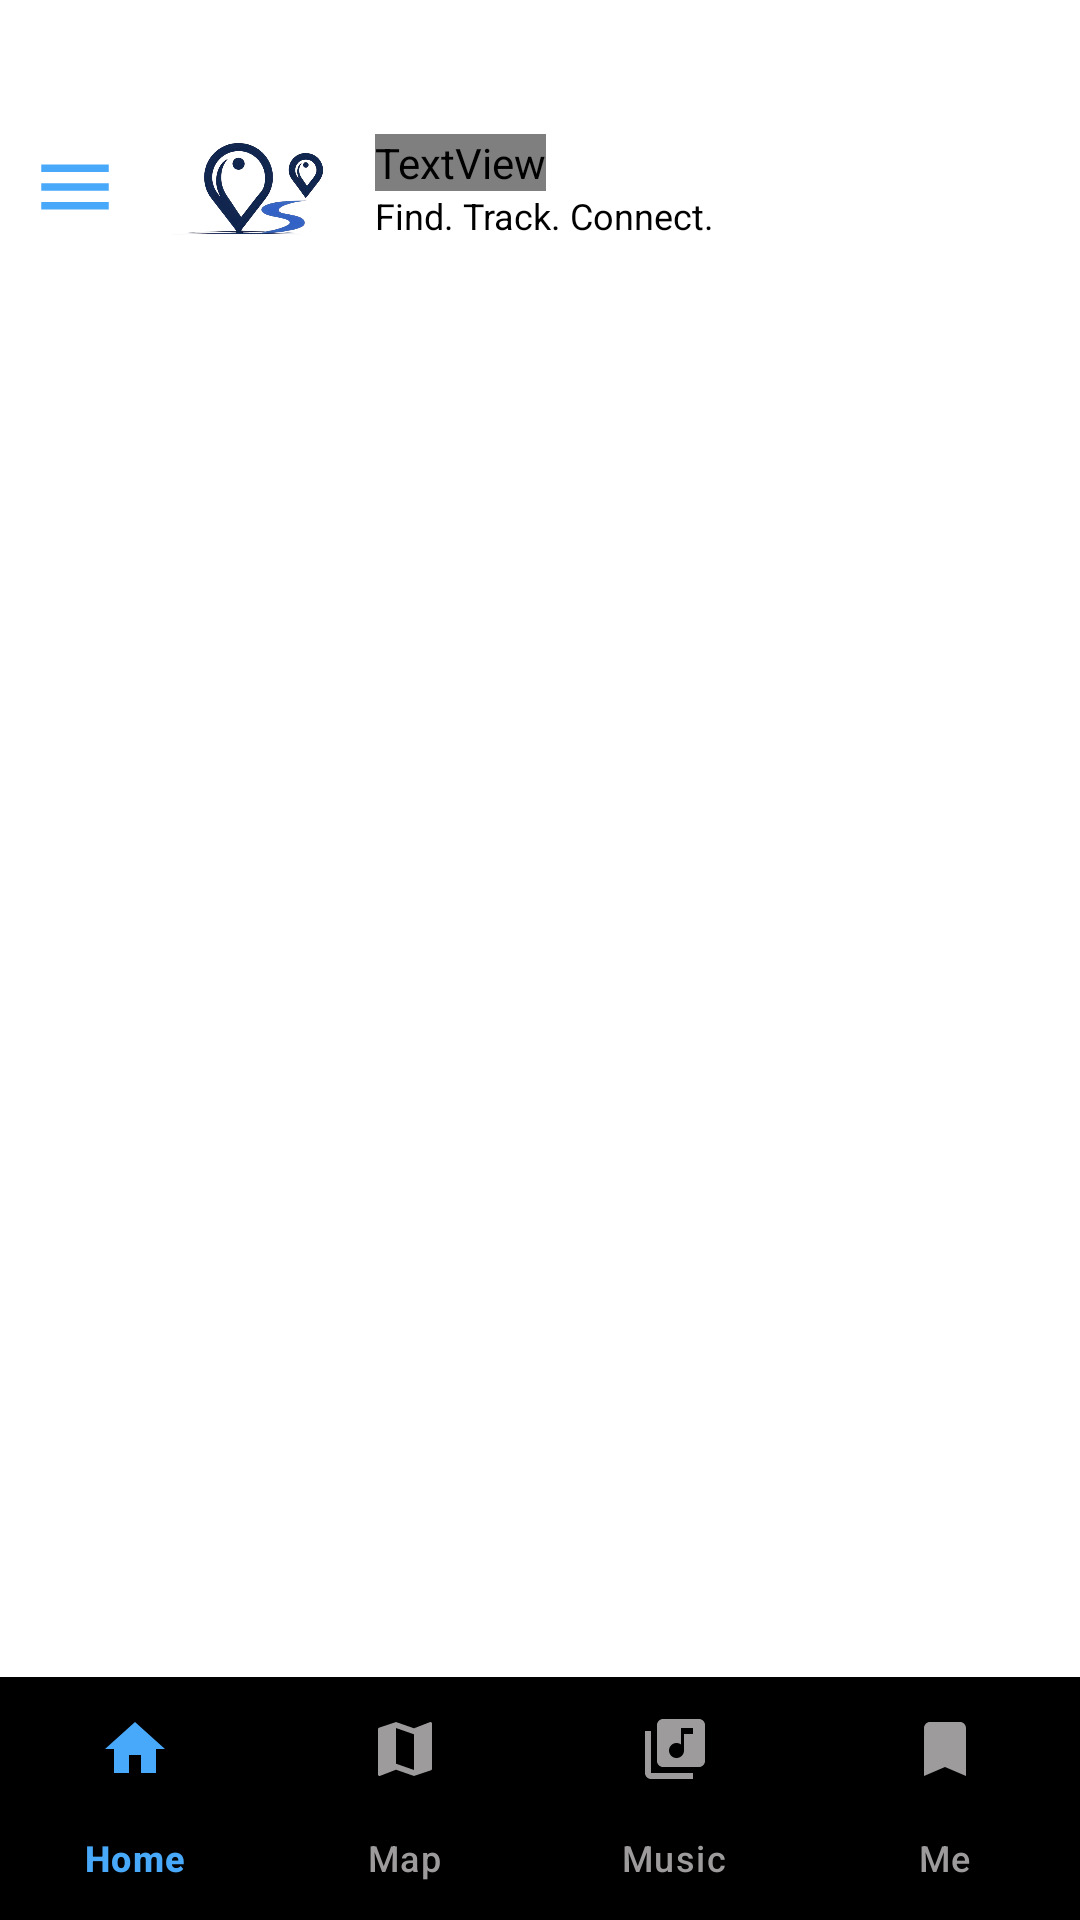

Android layout source for this screen:
<!-- AndroidManifest.xml: application theme Theme.LocateX -->
<!-- res/layout/activity_homepage.xml -->
<?xml version="1.0" encoding="utf-8"?>
<androidx.drawerlayout.widget.DrawerLayout
    xmlns:android="http://schemas.android.com/apk/res/android"
    xmlns:app="http://schemas.android.com/apk/res-auto"
    xmlns:tools="http://schemas.android.com/tools"
    android:layout_width="match_parent"
    android:layout_height="match_parent"
    android:id="@+id/drawerlayout">

    <LinearLayout
        android:id="@+id/main"
        android:layout_width="match_parent"
        android:layout_height="match_parent"
        tools:context=".HomepageActivity"
        android:orientation="vertical"
        android:weightSum="100"
        android:background="@color/white"
        >

    <include
        layout="@layout/toolbar"
        android:layout_width="match_parent"
        android:layout_height="wrap_content"
        />

    <FrameLayout
        android:layout_width="match_parent"
        android:layout_height="0dp"
        android:layout_weight="85"
        android:id="@+id/HomeFrameLayout"/>

    <com.google.android.material.bottomnavigation.BottomNavigationView
        android:layout_width="match_parent"
        android:layout_height="0dp"
        android:layout_weight="15"
        app:labelVisibilityMode="labeled"
        app:itemActiveIndicatorStyle="@null"
        app:itemIconTint="@color/nv_item_color"
        app:itemTextColor="@color/nv_item_color"
        android:id="@+id/HomeBottomNV"
        android:background="@drawable/bottom_navigation_bg"
        app:menu="@menu/homepage_botton_menu"/>
    </LinearLayout>
    <com.google.android.material.navigation.NavigationView
        android:id="@+id/navigation_view"
        android:layout_width="wrap_content"
        android:layout_height="match_parent"
        app:headerLayout="@layout/header_nv"
        android:layout_gravity="start"
        app:menu="@menu/home_menu" />
</androidx.drawerlayout.widget.DrawerLayout>
<!-- res/layout/toolbar.xml (included above) -->
<?xml version="1.0" encoding="utf-8"?>
<LinearLayout
    xmlns:android="http://schemas.android.com/apk/res/android"
    android:layout_width="match_parent"
    android:layout_height="wrap_content"
    android:orientation="vertical">

    <LinearLayout
        android:id="@+id/toolbar"
        android:layout_width="match_parent"
        android:layout_height="100dp"
        android:paddingTop="25dp"
        android:paddingLeft="10dp"
        android:paddingRight="10dp"
        android:gravity="center_vertical"
        android:orientation="horizontal">


        <ImageView
            android:id="@+id/ivmenubtn"
            android:layout_width="30dp"
            android:layout_height="30dp"
            android:src="@drawable/menu_icon" />

        <ImageView
            android:layout_width="60dp"
            android:layout_height="60dp"
            android:layout_marginStart="15dp"
            android:src="@drawable/locatex"/>

        <LinearLayout
            android:layout_width="0dp"
            android:layout_height="wrap_content"
            android:layout_weight="1"
            android:orientation="vertical"
            android:layout_marginStart="10dp">

            <TextView
                android:layout_width="wrap_content"
                android:layout_height="wrap_content"
                android:text="LocateX"
                android:textColor="#2C54A6"
                android:fontFamily="@font/marko_one"
                android:textStyle="bold"
                android:textSize="24sp"/>

            <TextView
                android:layout_width="wrap_content"
                android:layout_height="wrap_content"
                android:text="Find. Track. Connect."
                android:textSize="12sp"
                android:textColor="#000000"/>
        </LinearLayout>


    </LinearLayout>

</LinearLayout>
<!-- res/layout/header_nv.xml (included above) -->
<?xml version="1.0" encoding="utf-8"?>
<LinearLayout
    xmlns:android="http://schemas.android.com/apk/res/android"
    android:layout_width="match_parent"
    android:layout_height="200dp"
    android:orientation="vertical"
    android:gravity="center"
    android:paddingTop="40dp"
    android:background="#B0D6F5">

    <ImageView
        android:layout_width="125dp"
        android:layout_height="100dp"
        android:src="@drawable/locatex"/>

    <TextView
        android:layout_width="wrap_content"
        android:layout_height="wrap_content"
        android:layout_gravity="center"
        android:fontFamily="@font/marko_one"
        android:text="LocateX"
        android:textColor="#2C54A6"
        android:textSize="30sp"
        android:textStyle="bold" />

</LinearLayout>
<!-- resources referenced by this layout -->
<resources>
  <color name="white">#FFFFFFFF</color>
  <!-- drawable locatex: png bitmap (drawable, 130207 bytes) -->
  <!-- drawable menu_icon (drawable) -->
  <vector xmlns:android="http://schemas.android.com/apk/res/android" android:height="24dp" android:tint="#48A9FA" android:viewportHeight="24" android:viewportWidth="24" android:width="24dp">
        
      <path android:fillColor="@android:color/white" android:pathData="M3,18h18v-2L3,16v2zM3,13h18v-2L3,11v2zM3,6v2h18L21,6L3,6z"/>
      
  </vector>
  <style name="Theme.LocateX" parent="Base.Theme.LocateX" />
  <style name="Base.Theme.LocateX" parent="Theme.Material3.DayNight.NoActionBar">
          
          
      </style>
</resources>
